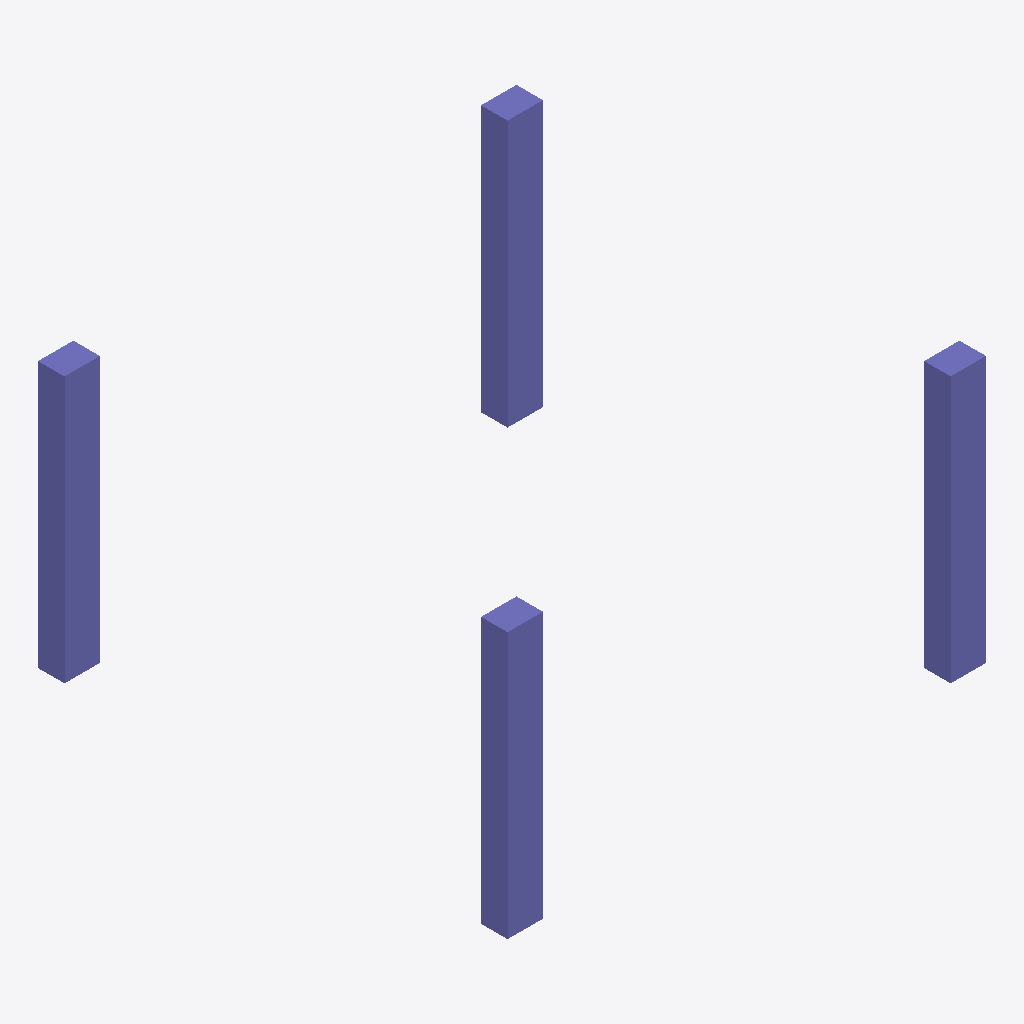
Isometric view of an IFC building model (IFC-SPF (STEP), schema IFC4, length unit millimetre), seen from the south-west, elements coloured by IFC class: 4 columns (violet).
Extent 5.4 m × 5.3 m × 3.0 m (x, y, z). Storeys (1): createdIFCFilestorey 1 at 0.00 m. Elements (4): 4 IfcColumn.

HEADER;
FILE_DESCRIPTION((''),'2;1');
FILE_NAME('','2019-02-22T15:04:52',(''),(''),'Xbim File Processor version 4.0.0.0','Xbim version 4.0.0.0','');
FILE_SCHEMA(('IFC4'));
ENDSEC;
DATA;
#1=IFCPROJECT('2i1u5s80jFIhZZOw3WOPno',#2,'createdIFCFileProject',$,$,'longName__createdIFCFileProject','Drafting',(#70),#8);
#46=IFCSITE('3PJspiU6D2Pvdv3RsEF7e7',#2,'createdIFCFileSite',$,$,#47,$,$,.ELEMENT.,(42,21,31,181945),(-71,-3,-24,-263305),0.0,$,$);
#51=IFCBUILDING('28Bb_ultT2KuY9ZiZHl4W$',#2,'createdIFCFileBuilding',$,$,#52,$,$,.ELEMENT.,$,$,$);
#56=IFCBUILDINGSTOREY('2zarHKvZv6thiw4jaavRY0',#2,'createdIFCFilestorey 1',$,$,#57,$,'createdIFCFilestorey 1',.ELEMENT.,0.0);
#61=IFCCOLUMN('1J31S7UEX59uI_yYFrws7E',#2,'StandardStrColumn_Rec_300_400',$,'Rectangular Col 300 x 400',#62,#89,$,.COLUMN.);
#206=IFCCOLUMN('2Wy10ar8nBfBwnbOIR0mTG',#2,'StandardStrColumn_Rec_300_400',$,'Rectangular Col 300 x 400',#207,#225,$,.COLUMN.);
#116=IFCCOLUMN('0B9tS40iD7MhNBlFNS_Z6a',#2,'StandardStrColumn_Rec_300_400',$,'Rectangular Col 300 x 400',#117,#135,$,.COLUMN.);
#161=IFCCOLUMN('3meXJgaMv4tP8IzqPR9AvG',#2,'StandardStrColumn_Rec_300_400',$,'Rectangular Col 300 x 400',#162,#180,$,.COLUMN.);
ENDSEC;
